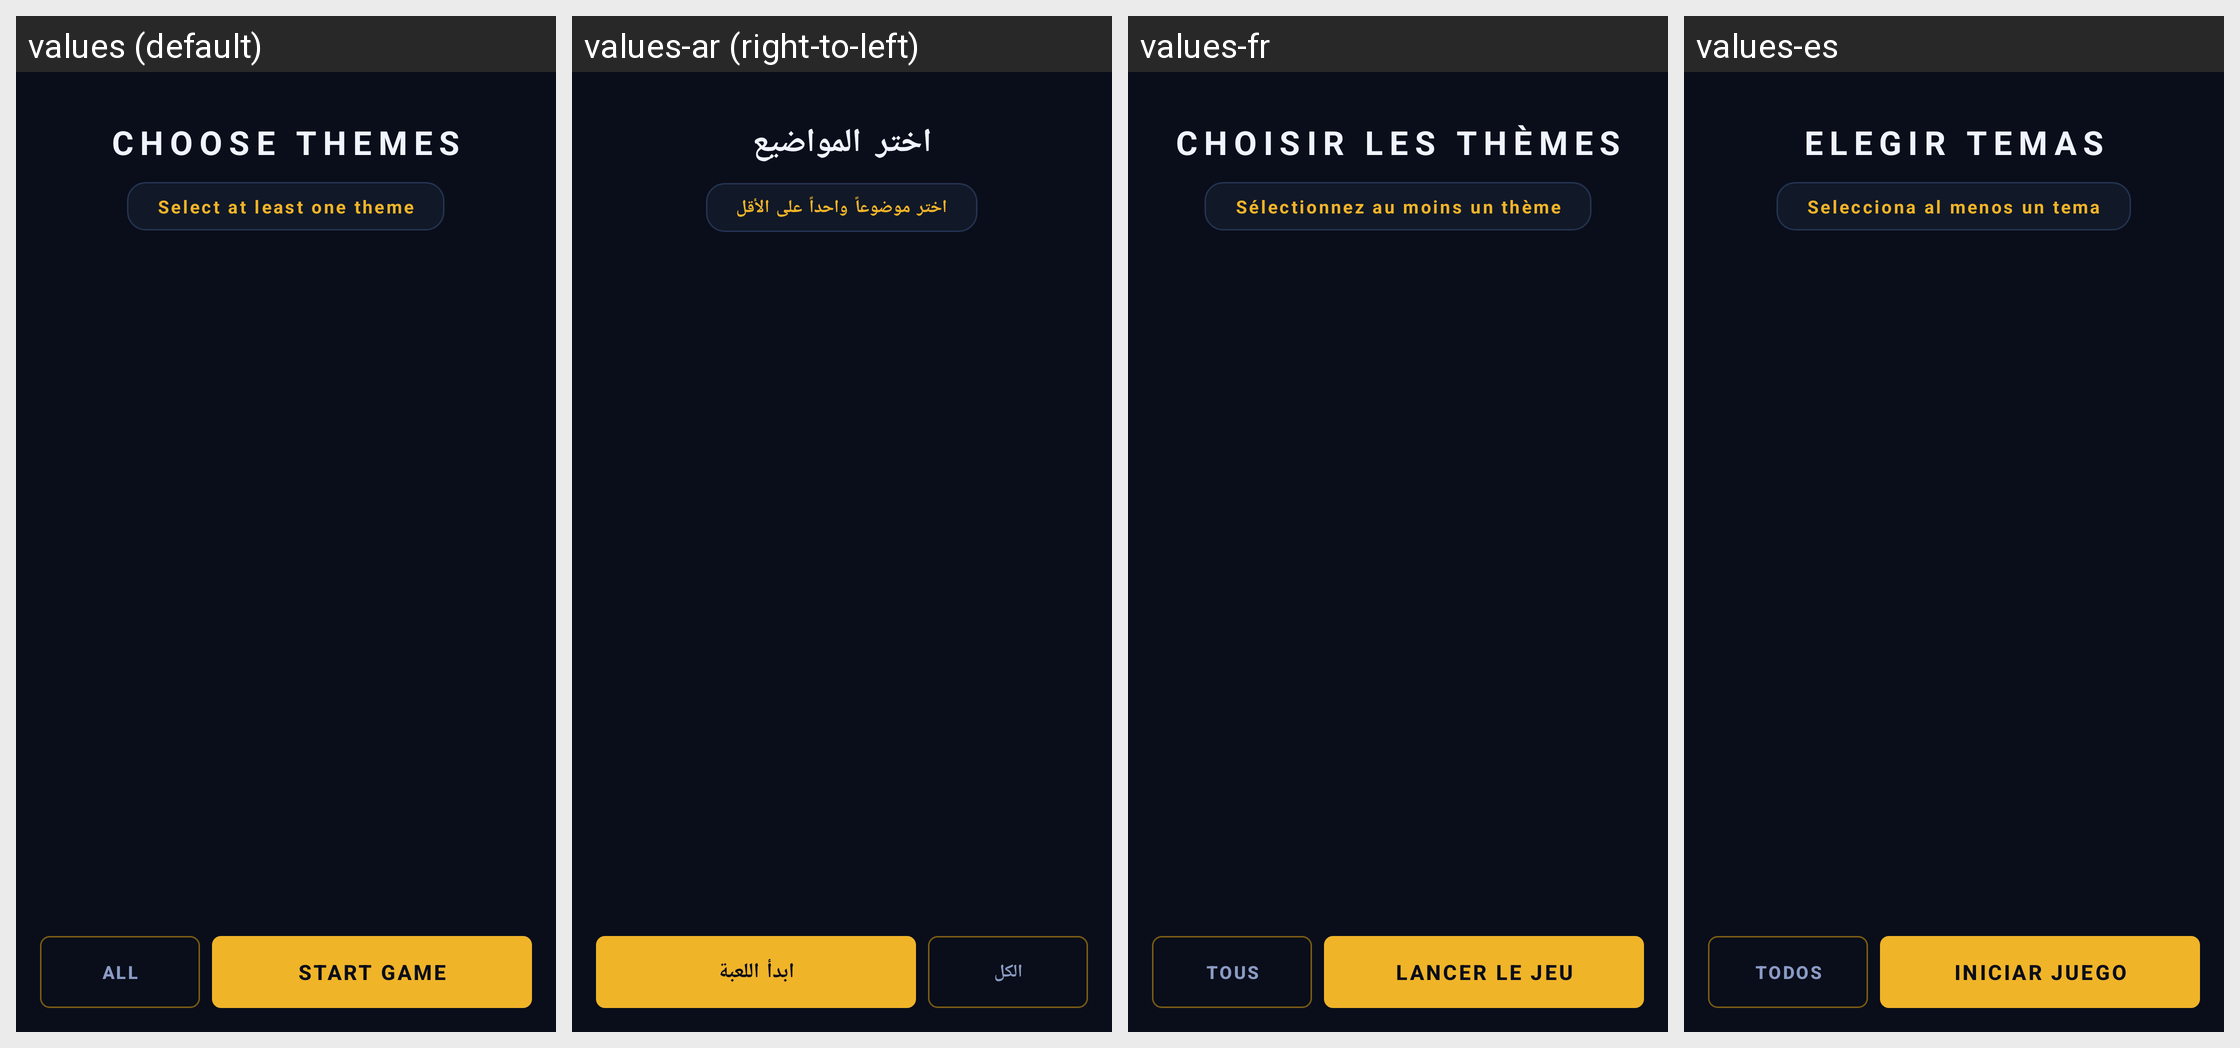

The same Android screen rendered under several of its app's locales, left to right. List the strings drawn on it with the default value and each locale's translation.
Android screen res/layout/fragment_theme_picker.xml rendered under 4 locales, left to right: values (default), values-ar (right-to-left), values-fr, values-es. Device: Nexus 5 (rendered at 1080×1920; each locale shown at half size, 540×960, under a caption strip naming it); theme Theme.Miniprojet.
Strings drawn on this screen, with the default value and each locale's value (text and hints the layout hard-codes, and strings that could not be matched under every locale, appear in the picture but are not listed):

theme_picker_title
  values: CHOOSE THEMES
  values-ar: اختر المواضيع
  values-fr: CHOISIR LES THÈMES
  values-es: ELEGIR TEMAS

theme_picker_instruction
  values: Select at least one theme
  values-ar: اختر موضوعاً واحداً على الأقل
  values-fr: Sélectionnez au moins un thème
  values-es: Selecciona al menos un tema

theme_picker_all
  values: ALL
  values-ar: الكل
  values-fr: TOUS
  values-es: TODOS

theme_picker_start
  values: START GAME
  values-ar: ابدأ اللعبة
  values-fr: LANCER LE JEU
  values-es: INICIAR JUEGO
